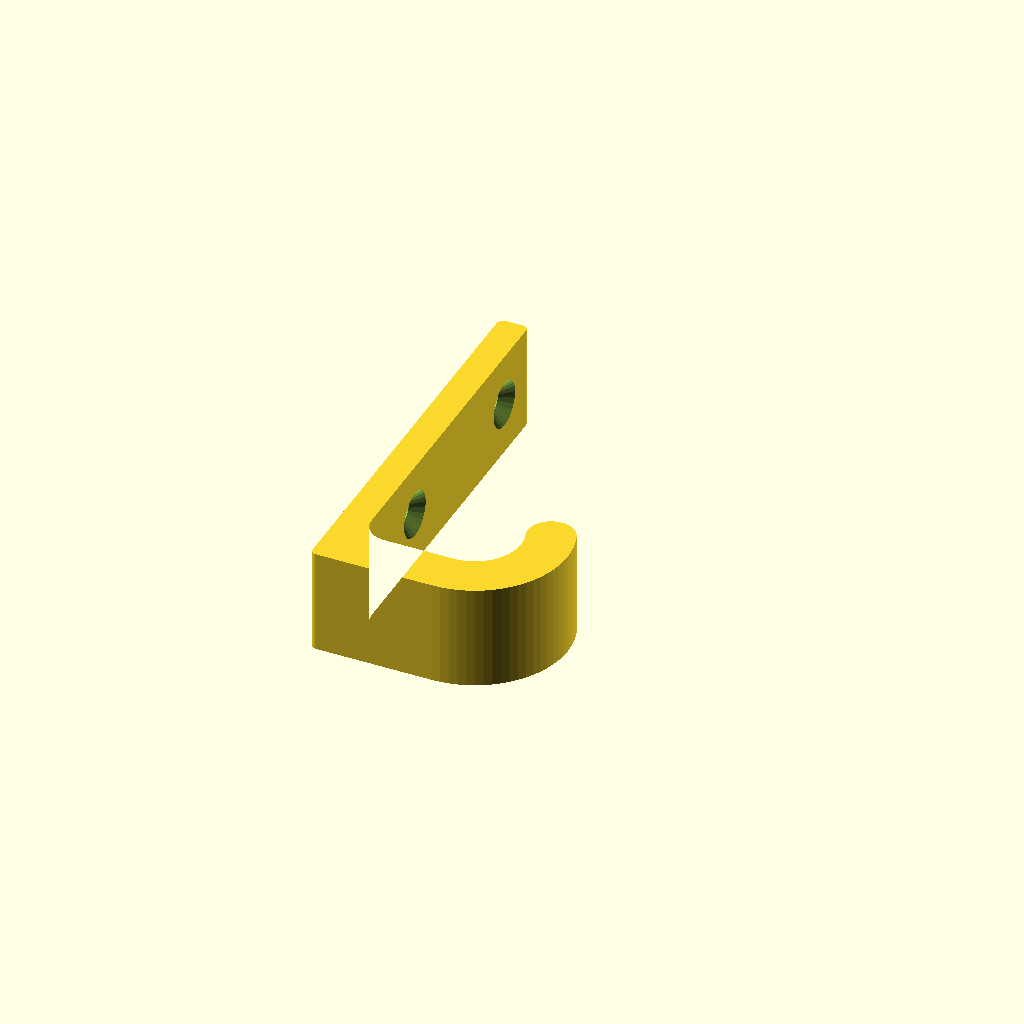
Cell 1: the model at its default parameters.
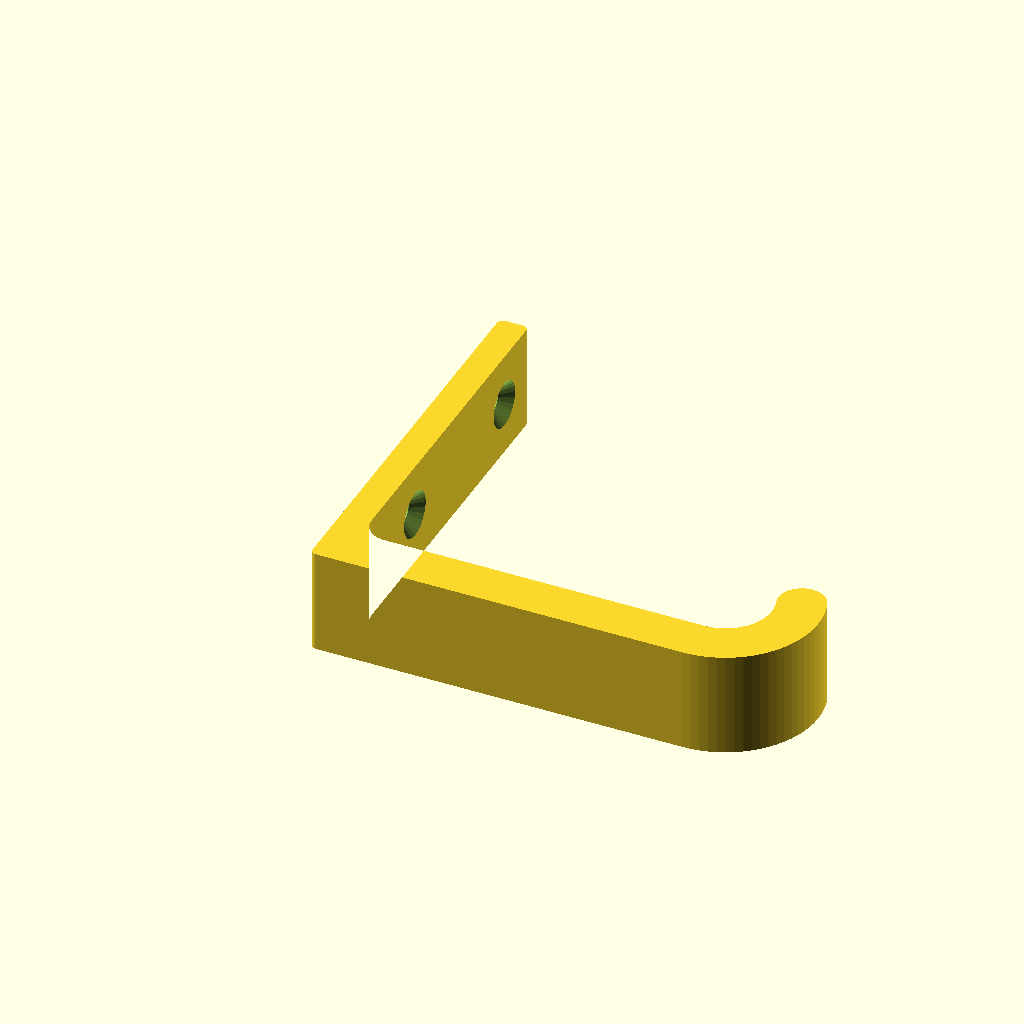
Cell 2: reach = 80 (everything else at default).
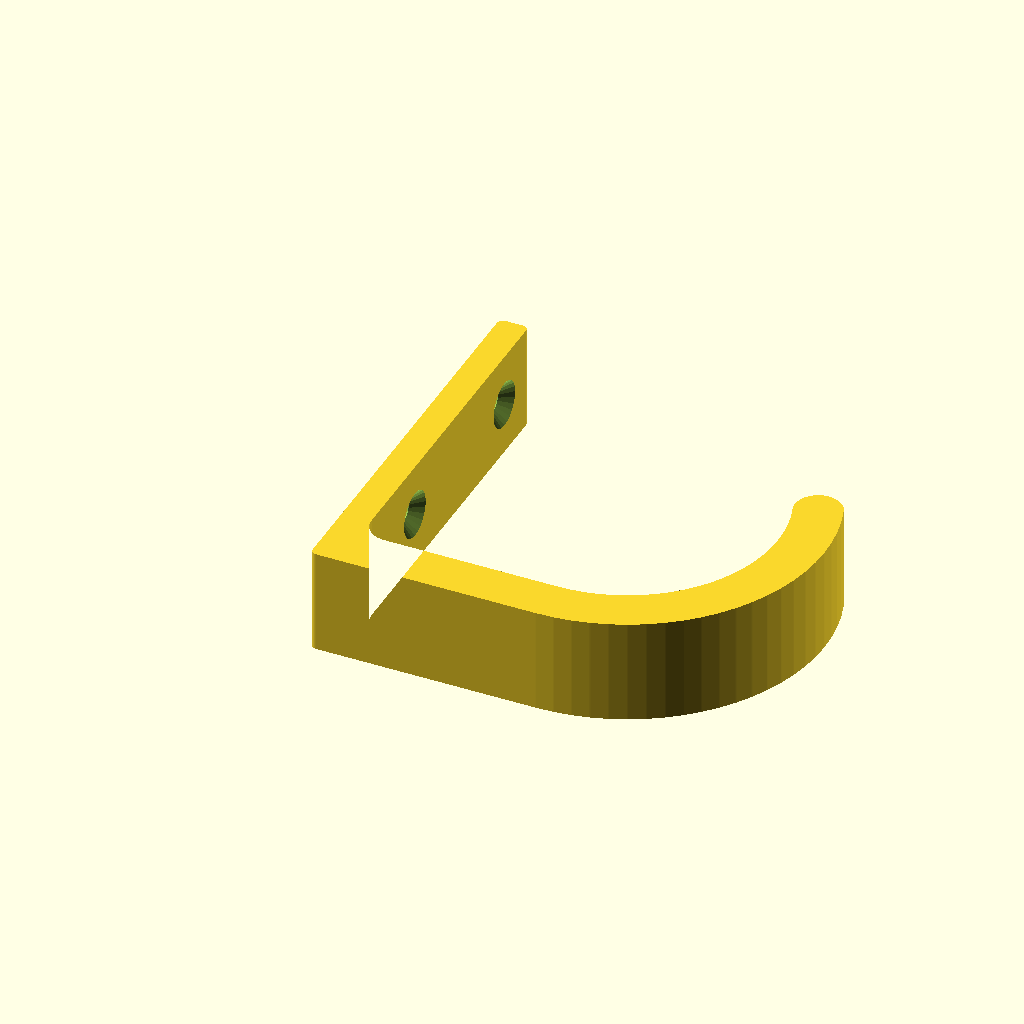
Cell 3: lip = 40 (everything else at default).
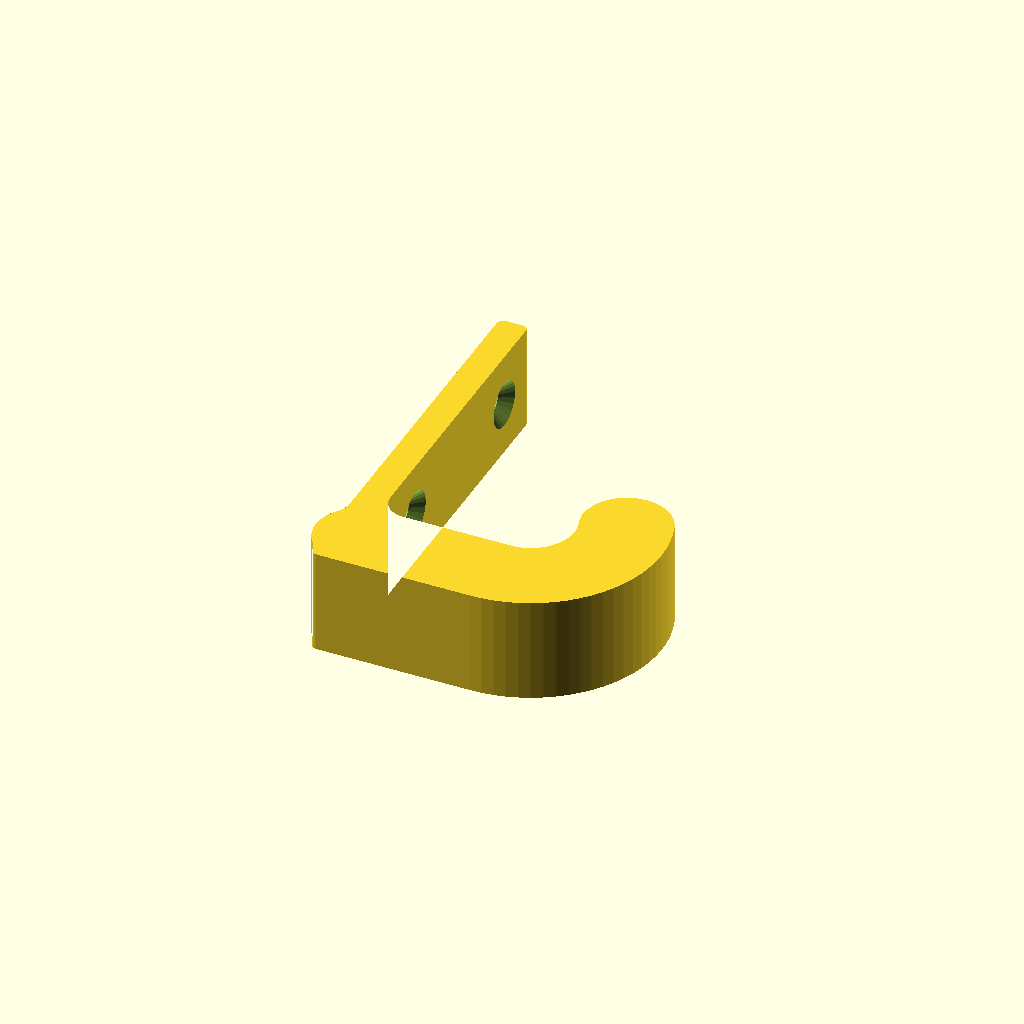
Cell 4: the same model with arm = 15.
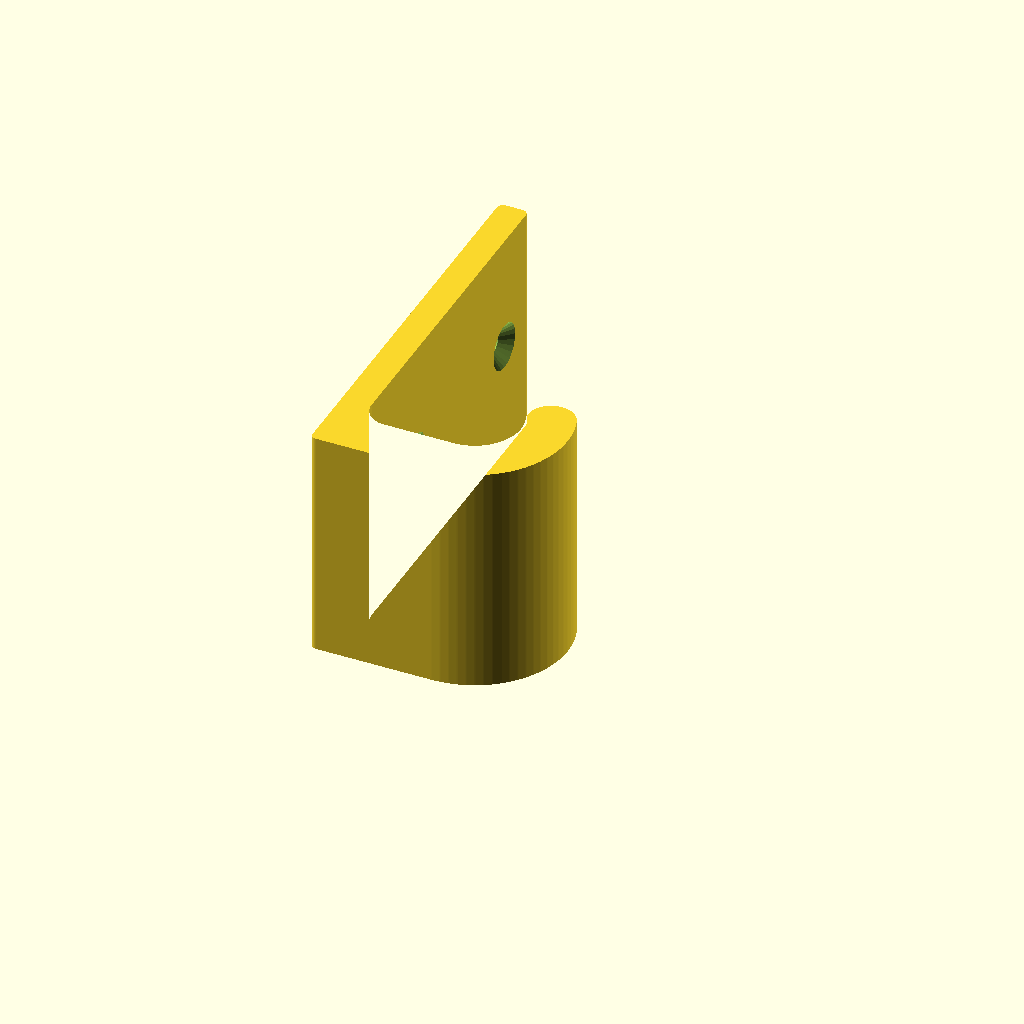
Cell 5 — width set to 40, the other parameters unchanged.
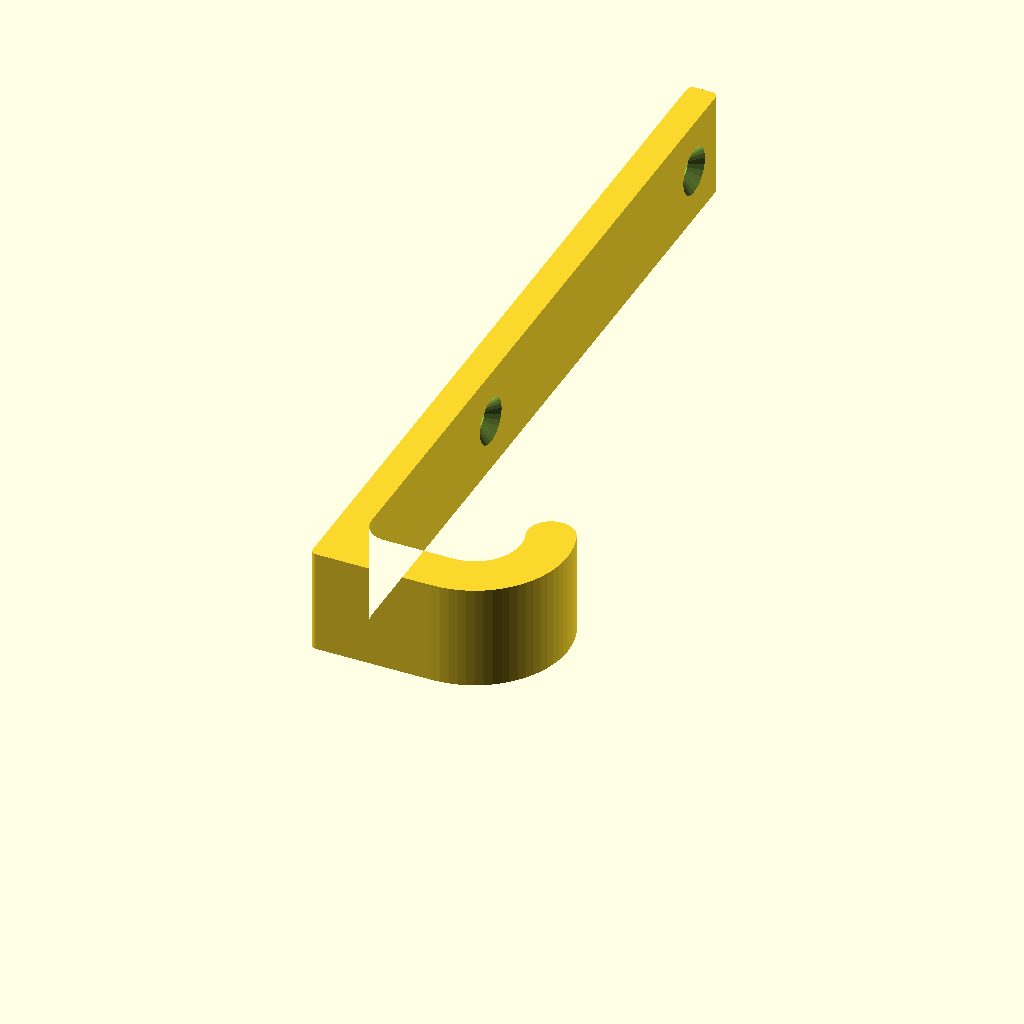
Cell 6: plate_height = 140 (everything else at default).
All cells are drawn from one camera (rotation 55°, 0°, 25°, orthographic, colour scheme Cornfield), so only the parameter changes between them.
OpenSCAD source file apps/desktop/src/studio/openscad/templates/hook.scad:
// Настенный крюк: пластина под два самореза и J-образный крюк.
// Лежит так, как печатается, — на боку: слои идут вдоль крюка,
// и он не отломится по слою под нагрузкой.
$fn = 48;

/* [Крюк] */
// Вылет от стены, мм
reach = 35;             // [15:1:80]
// Высота загиба, мм
lip = 16;               // [6:1:40]
// Толщина крюка, мм
arm = 8;                // [5:0.5:15]
// Ширина, мм
width = 18;             // [10:1:40]
/* [Пластина] */
// Высота пластины, мм
plate_height = 70;      // [40:5:140]
// Толщина пластины, мм
plate = 5;              // [3:0.5:10]
/* [Саморезы] */
// Диаметр самореза, мм
screw = 4;              // [2.5:0.5:6]
// Диаметр шляпки, мм
head = 8;               // [5:0.5:12]

w = max(width, head + 4);
arm_y = arm / 2;
// Загиб — дуга: центр над концом прямого участка, конец смотрит вверх и чуть внутрь.
bend = max(arm, lip / 1.34);
bend_c = [max(reach, plate + arm + 2 * bend) - bend - arm / 2, arm_y + bend];
// Отверстия: верхнее у края пластины, нижнее над крюком.
holes = [plate_height - head / 2 - 5, max(arm + head / 2 + 6, plate_height * 0.4)];

// Дуга шириной arm от угла a0 до a1 вокруг центра c радиусом r.
module arc(c, r, a0, a1) {
    polygon(concat(
        [for (a = [a0 : 5 : a1]) c + (r + arm / 2) * [cos(a), sin(a)]],
        [for (a = [a1 : -5 : a0]) c + (r - arm / 2) * [cos(a), sin(a)]]
    ));
    translate(c + r * [cos(a1), sin(a1)]) circle(d = arm);
}

// Профиль сбоку: x — от стены, y — вверх.
module profile() {
    // Внешние углы скруглены на 1 мм, внутренние — на 4 мм.
    offset(r = 1) offset(r = -1)
        offset(r = -4) offset(r = 4)
            union() {
                square([plate, plate_height]);
                hull() {
                    translate([plate, arm_y]) circle(d = arm);
                    translate([bend_c[0], arm_y]) circle(d = arm);
                }
                arc(bend_c, bend, -90, 20);
            }
}

difference() {
    linear_extrude(height = w) profile();
    for (y = holes) {
        // Сквозное отверстие и потай под шляпку с лицевой стороны.
        translate([-1, y, w / 2]) rotate([0, 90, 0])
            cylinder(h = plate + 2, d = screw, $fn = 24);
        translate([plate - (head - screw) / 2, y, w / 2]) rotate([0, 90, 0])
            cylinder(h = (head - screw) / 2 + 0.01, d1 = screw, d2 = head, $fn = 24);
    }
}
Customizer parameters (derived from the source; name, type, default, range or options):
reach: number, default 35, range 15 to 80, step 1
lip: number, default 16, range 6 to 40, step 1
arm: number, default 8, range 5 to 15, step 0.5
width: number, default 18, range 10 to 40, step 1
plate_height: number, default 70, range 40 to 140, step 5
plate: number, default 5, range 3 to 10, step 0.5
screw: number, default 4, range 2.5 to 6, step 0.5
head: number, default 8, range 5 to 12, step 0.5
